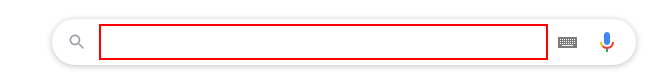
Task: Baixar imagem
Workflow: Main

Step 1: type "[texto01+ "[k(enter)]"]" into the text box

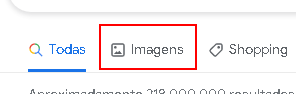
Step 2: click on the link 'Imagens'
